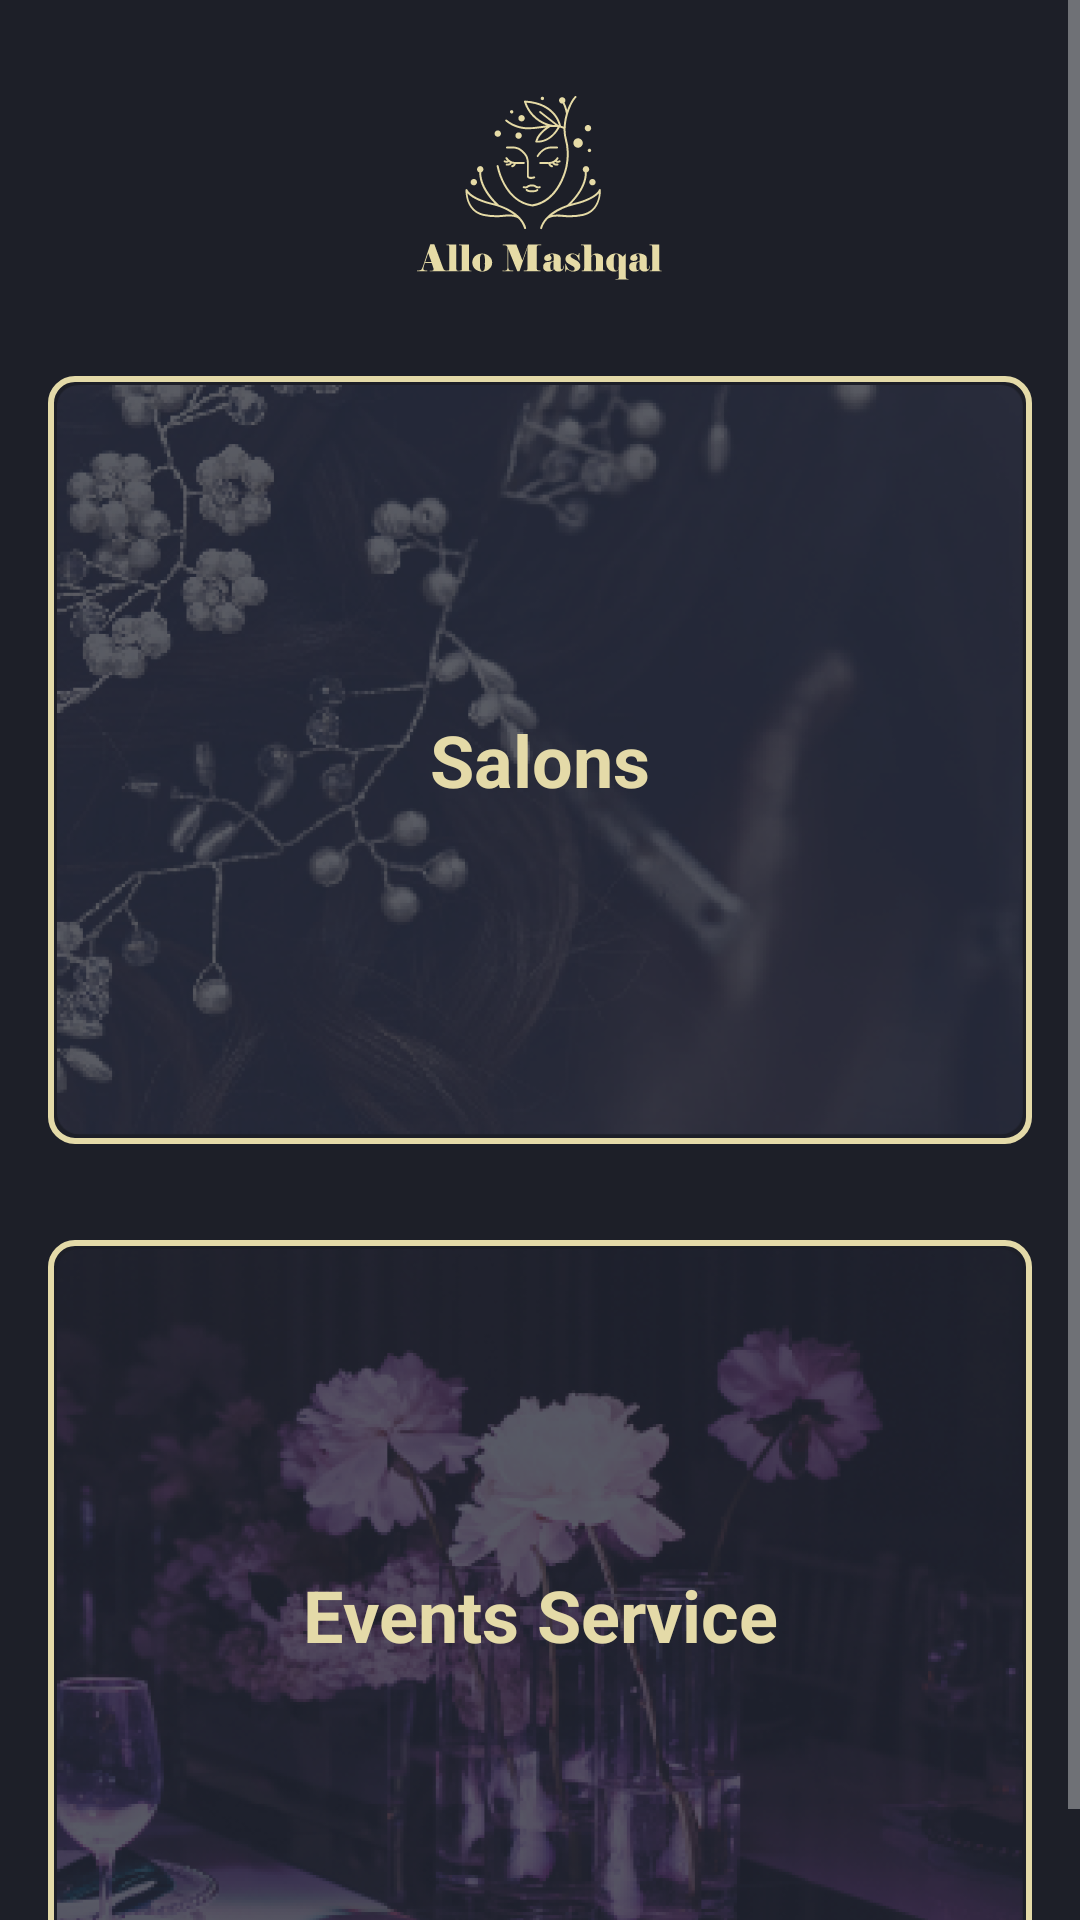

Android layout source for this screen:
<!-- AndroidManifest.xml: application theme Translucent -->
<!-- res/layout/activity_dashboard.xml -->
<?xml version="1.0" encoding="utf-8"?>
<RelativeLayout xmlns:android="http://schemas.android.com/apk/res/android"
    xmlns:app="http://schemas.android.com/apk/res-auto"
    xmlns:tools="http://schemas.android.com/tools"
    android:layout_width="match_parent"
    android:layout_height="match_parent"
    android:background="@color/shadow"
    tools:context=".dashboard.Dashboard">

    <ScrollView
        android:layout_width="match_parent"
        android:layout_height="match_parent"
        android:nestedScrollingEnabled="false">

        <RelativeLayout
            android:layout_width="match_parent"
            android:layout_height="match_parent">

            <ImageView
                android:id="@+id/image"
                android:layout_width="wrap_content"
                android:layout_height="wrap_content"
                android:layout_gravity="center"
                android:src="@drawable/union"
                android:layout_marginTop="@dimen/margin_32dp"
                android:layout_centerHorizontal="true">

            </ImageView>


            <LinearLayout
                android:layout_below="@id/image"
                android:layout_width="match_parent"
                android:layout_height="match_parent"
                android:orientation="vertical"
                android:layout_gravity="center"
                android:layout_marginTop="@dimen/margin_32dp"
                android:layout_marginLeft="@dimen/margin_16dp"
                android:layout_marginRight="@dimen/margin_16dp">



                <RelativeLayout
                    android:layout_width="match_parent"
                    android:layout_height="wrap_content"
                    android:padding="3dp"
                    android:background="@drawable/roundbt">

                    <ImageView
                        android:id="@+id/image1"
                        android:layout_width="match_parent"
                        android:layout_height="250dp"
                        android:minHeight="180dp"
                        android:maxHeight="250dp"
                        android:background="@drawable/main4"
                        android:scaleType="center">

                    </ImageView>

                    <TextView
                        android:layout_width="wrap_content"
                        android:layout_height="wrap_content"
                        android:text="@string/salons"
                        android:gravity="center"
                        android:layout_centerInParent="true"
                        android:textSize="@dimen/textsize_24sp"
                        android:textColor="@color/gold"
                        android:textStyle="bold">

                    </TextView>

                </RelativeLayout>

                <RelativeLayout
                    android:layout_width="match_parent"
                    android:layout_height="250dp"
                    android:layout_marginTop="@dimen/margin_32dp"
                    android:padding="3dp"
                    android:background="@drawable/roundbt">

                    <ImageView
                        android:id="@+id/image2"
                        android:layout_width="match_parent"
                        android:layout_height="match_parent"
                        android:background="@drawable/main3"
                        android:scaleType="center">

                    </ImageView>

                    <TextView
                        android:layout_width="wrap_content"
                        android:layout_height="wrap_content"
                        android:text="@string/eventsservice"
                        android:gravity="center"
                        android:layout_centerInParent="true"
                        android:textSize="@dimen/textsize_24sp"
                        android:textColor="@color/gold"
                        android:textStyle="bold">

                    </TextView>

                </RelativeLayout>

                <View
                    android:layout_width="match_parent"
                    android:layout_height="@dimen/margin_16dp"></View>
            </LinearLayout>

        </RelativeLayout>
    </ScrollView>



</RelativeLayout>
<!-- resources referenced by this layout -->
<resources>
  <color name="gold">#E4DAA8</color>
  <color name="shadow">#94252938</color>
  <dimen name="margin_16dp">16dp</dimen>
  <dimen name="margin_32dp">32dp</dimen>
  <dimen name="textsize_24sp">24sp</dimen>
  <!-- drawable main3: png bitmap (drawable-hdpi, 167854 bytes) -->
  <!-- drawable main4: png bitmap (drawable-hdpi, 137699 bytes) -->
  <!-- drawable roundbt (drawable) -->
  <?xml version="1.0" encoding="utf-8"?>
  <shape xmlns:android="http://schemas.android.com/apk/res/android"
      android:shape="rectangle">
  
      <solid android:color="@android:color/transparent"></solid>
      <stroke android:color="@color/gold" android:width="2dp" />
      <corners android:bottomRightRadius="8dp"
          android:bottomLeftRadius="8dp"
          android:topRightRadius="8dp"
          android:topLeftRadius="8dp"/>
  
  </shape>
  <!-- drawable union: png bitmap (drawable-hdpi, 5555 bytes) -->
  <string name="eventsservice">Events Service</string>
  <string name="salons">Salons</string>
  <style name="Translucent" parent="Theme.MaterialComponents.NoActionBar">
          <item name="windowActionBar">false</item>
          <item name="windowNoTitle">true</item>
          
          
      </style>
</resources>
